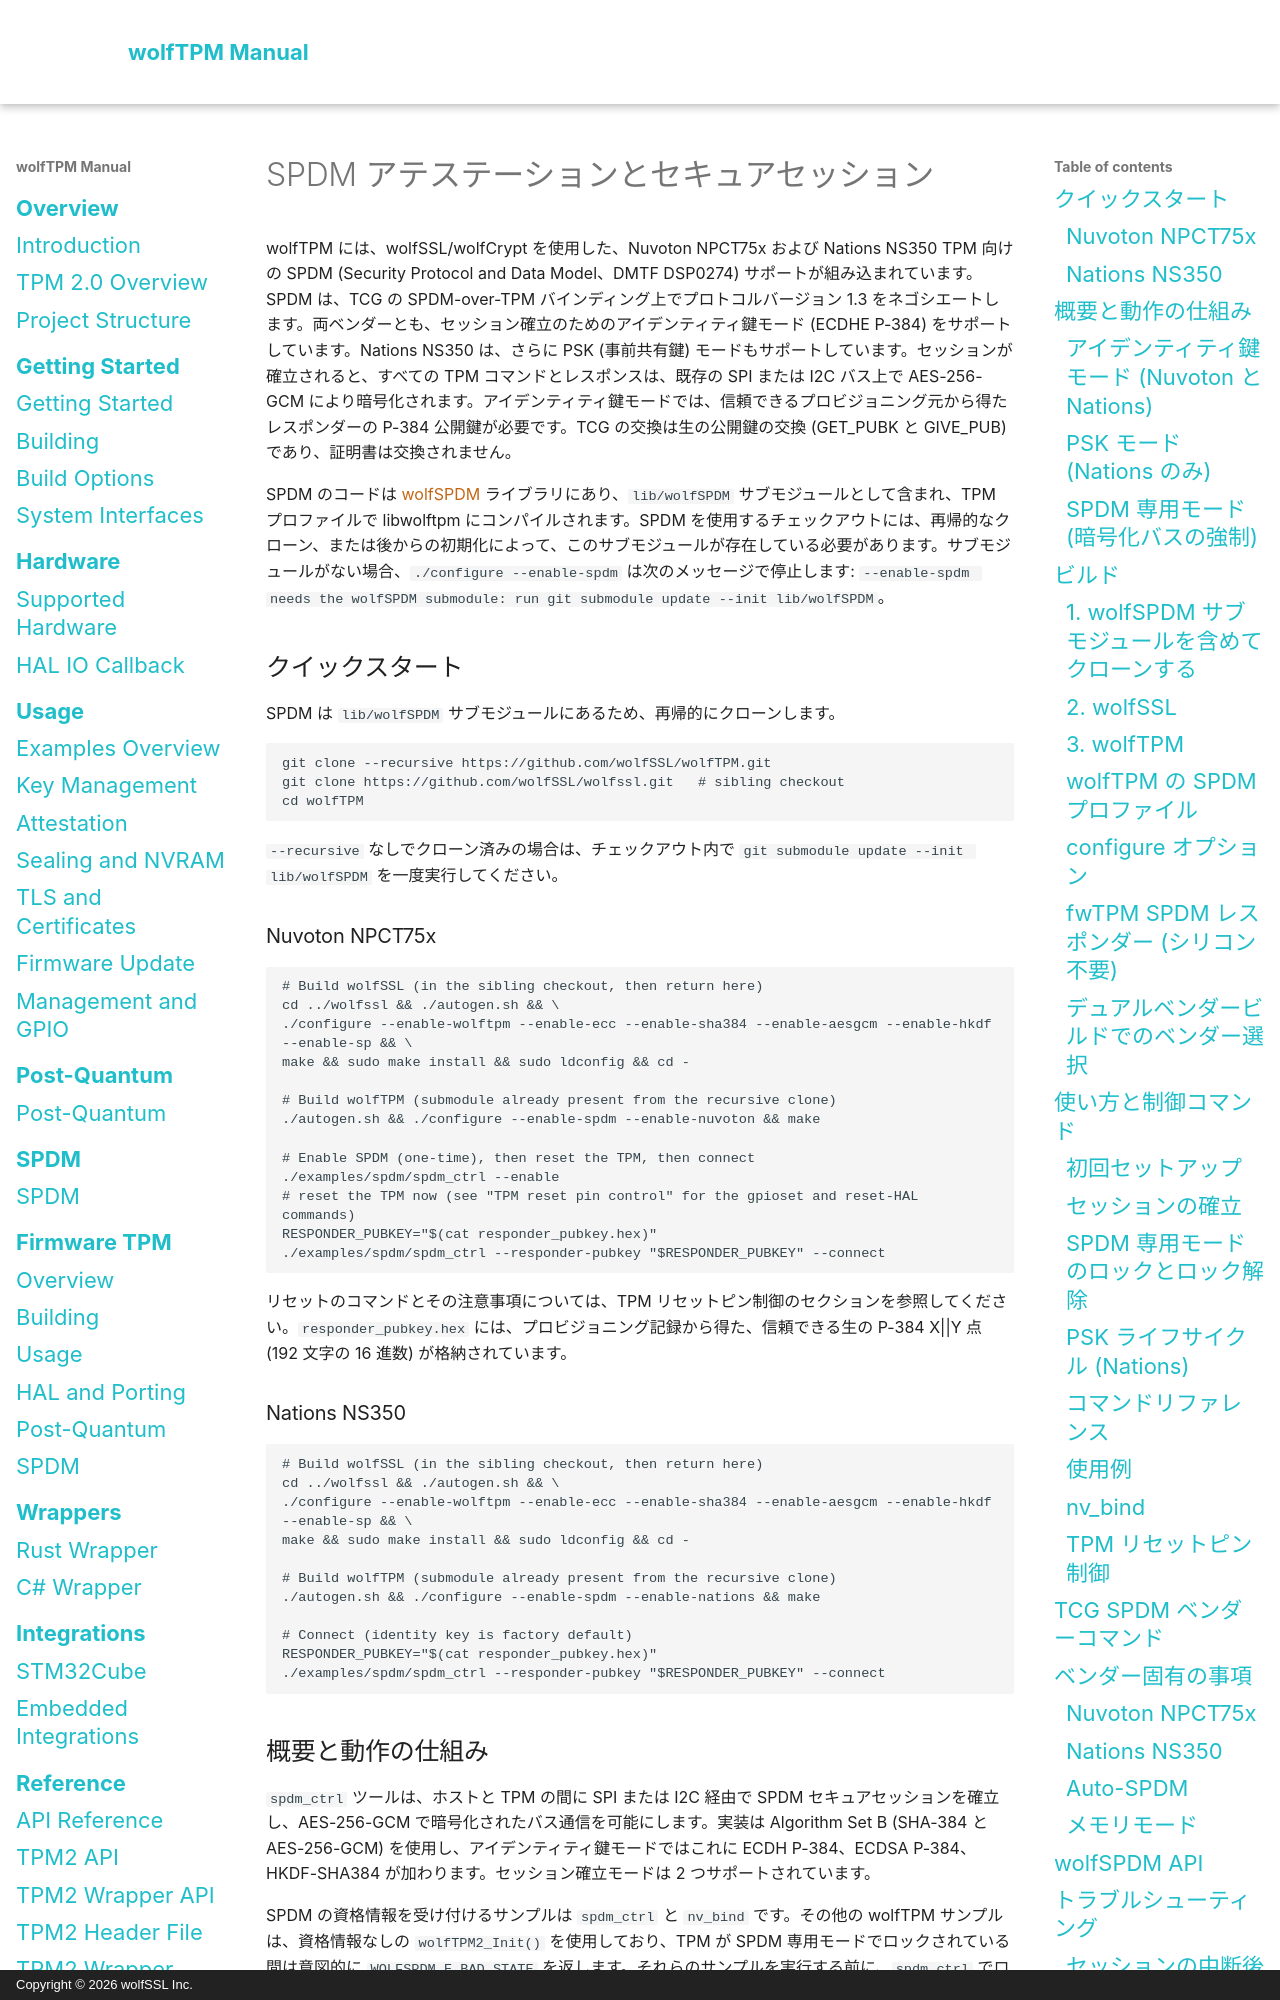

repository: wolfSSL/wolfTPM · page: ja/spdm.html · generator: mkdocs · copyright: Copyright © 2026 wolfSSL Inc.

# SPDM アテステーションとセキュアセッション

wolfTPM には、wolfSSL/wolfCrypt を使用した、Nuvoton NPCT75x および Nations NS350 TPM 向けの SPDM (Security Protocol and Data Model、DMTF DSP0274) サポートが組み込まれています。SPDM は、TCG の SPDM-over-TPM バインディング上でプロトコルバージョン 1.3 をネゴシエートします。両ベンダーとも、セッション確立のためのアイデンティティ鍵モード (ECDHE P-384) をサポートしています。Nations NS350 は、さらに PSK (事前共有鍵) モードもサポートしています。セッションが確立されると、すべての TPM コマンドとレスポンスは、既存の SPI または I2C バス上で AES-256-GCM により暗号化されます。アイデンティティ鍵モードでは、信頼できるプロビジョニング元から得たレスポンダーの P-384 公開鍵が必要です。TCG の交換は生の公開鍵の交換 (GET_PUBK と GIVE_PUB) であり、証明書は交換されません。

SPDM のコードは [wolfSPDM](https://github.com/wolfSSL/wolfSPDM) ライブラリにあり、`lib/wolfSPDM` サブモジュールとして含まれ、TPM プロファイルで libwolftpm にコンパイルされます。SPDM を使用するチェックアウトには、再帰的なクローン、または後からの初期化によって、このサブモジュールが存在している必要があります。サブモジュールがない場合、`./configure --enable-spdm` は次のメッセージで停止します: `--enable-spdm needs the wolfSPDM submodule: run git submodule update --init lib/wolfSPDM`。

## クイックスタート

SPDM は `lib/wolfSPDM` サブモジュールにあるため、再帰的にクローンします。

```sh
git clone --recursive https://github.com/wolfSSL/wolfTPM.git
git clone https://github.com/wolfSSL/wolfssl.git   # sibling checkout
cd wolfTPM
```

`--recursive` なしでクローン済みの場合は、チェックアウト内で `git submodule update --init lib/wolfSPDM` を一度実行してください。

### Nuvoton NPCT75x

```sh
# Build wolfSSL (in the sibling checkout, then return here)
cd ../wolfssl && ./autogen.sh && \
./configure --enable-wolftpm --enable-ecc --enable-sha384 --enable-aesgcm --enable-hkdf --enable-sp && \
make && sudo make install && sudo ldconfig && cd -

# Build wolfTPM (submodule already present from the recursive clone)
./autogen.sh && ./configure --enable-spdm --enable-nuvoton && make

# Enable SPDM (one-time), then reset the TPM, then connect
./examples/spdm/spdm_ctrl --enable
# reset the TPM now (see "TPM reset pin control" for the gpioset and reset-HAL commands)
RESPONDER_PUBKEY="$(cat responder_pubkey.hex)"
./examples/spdm/spdm_ctrl --responder-pubkey "$RESPONDER_PUBKEY" --connect
```

リセットのコマンドとその注意事項については、TPM リセットピン制御のセクションを参照してください。`responder_pubkey.hex` には、プロビジョニング記録から得た、信頼できる生の P-384 X||Y 点 (192 文字の 16 進数) が格納されています。

### Nations NS350

```sh
# Build wolfSSL (in the sibling checkout, then return here)
cd ../wolfssl && ./autogen.sh && \
./configure --enable-wolftpm --enable-ecc --enable-sha384 --enable-aesgcm --enable-hkdf --enable-sp && \
make && sudo make install && sudo ldconfig && cd -

# Build wolfTPM (submodule already present from the recursive clone)
./autogen.sh && ./configure --enable-spdm --enable-nations && make

# Connect (identity key is factory default)
RESPONDER_PUBKEY="$(cat responder_pubkey.hex)"
./examples/spdm/spdm_ctrl --responder-pubkey "$RESPONDER_PUBKEY" --connect
```
